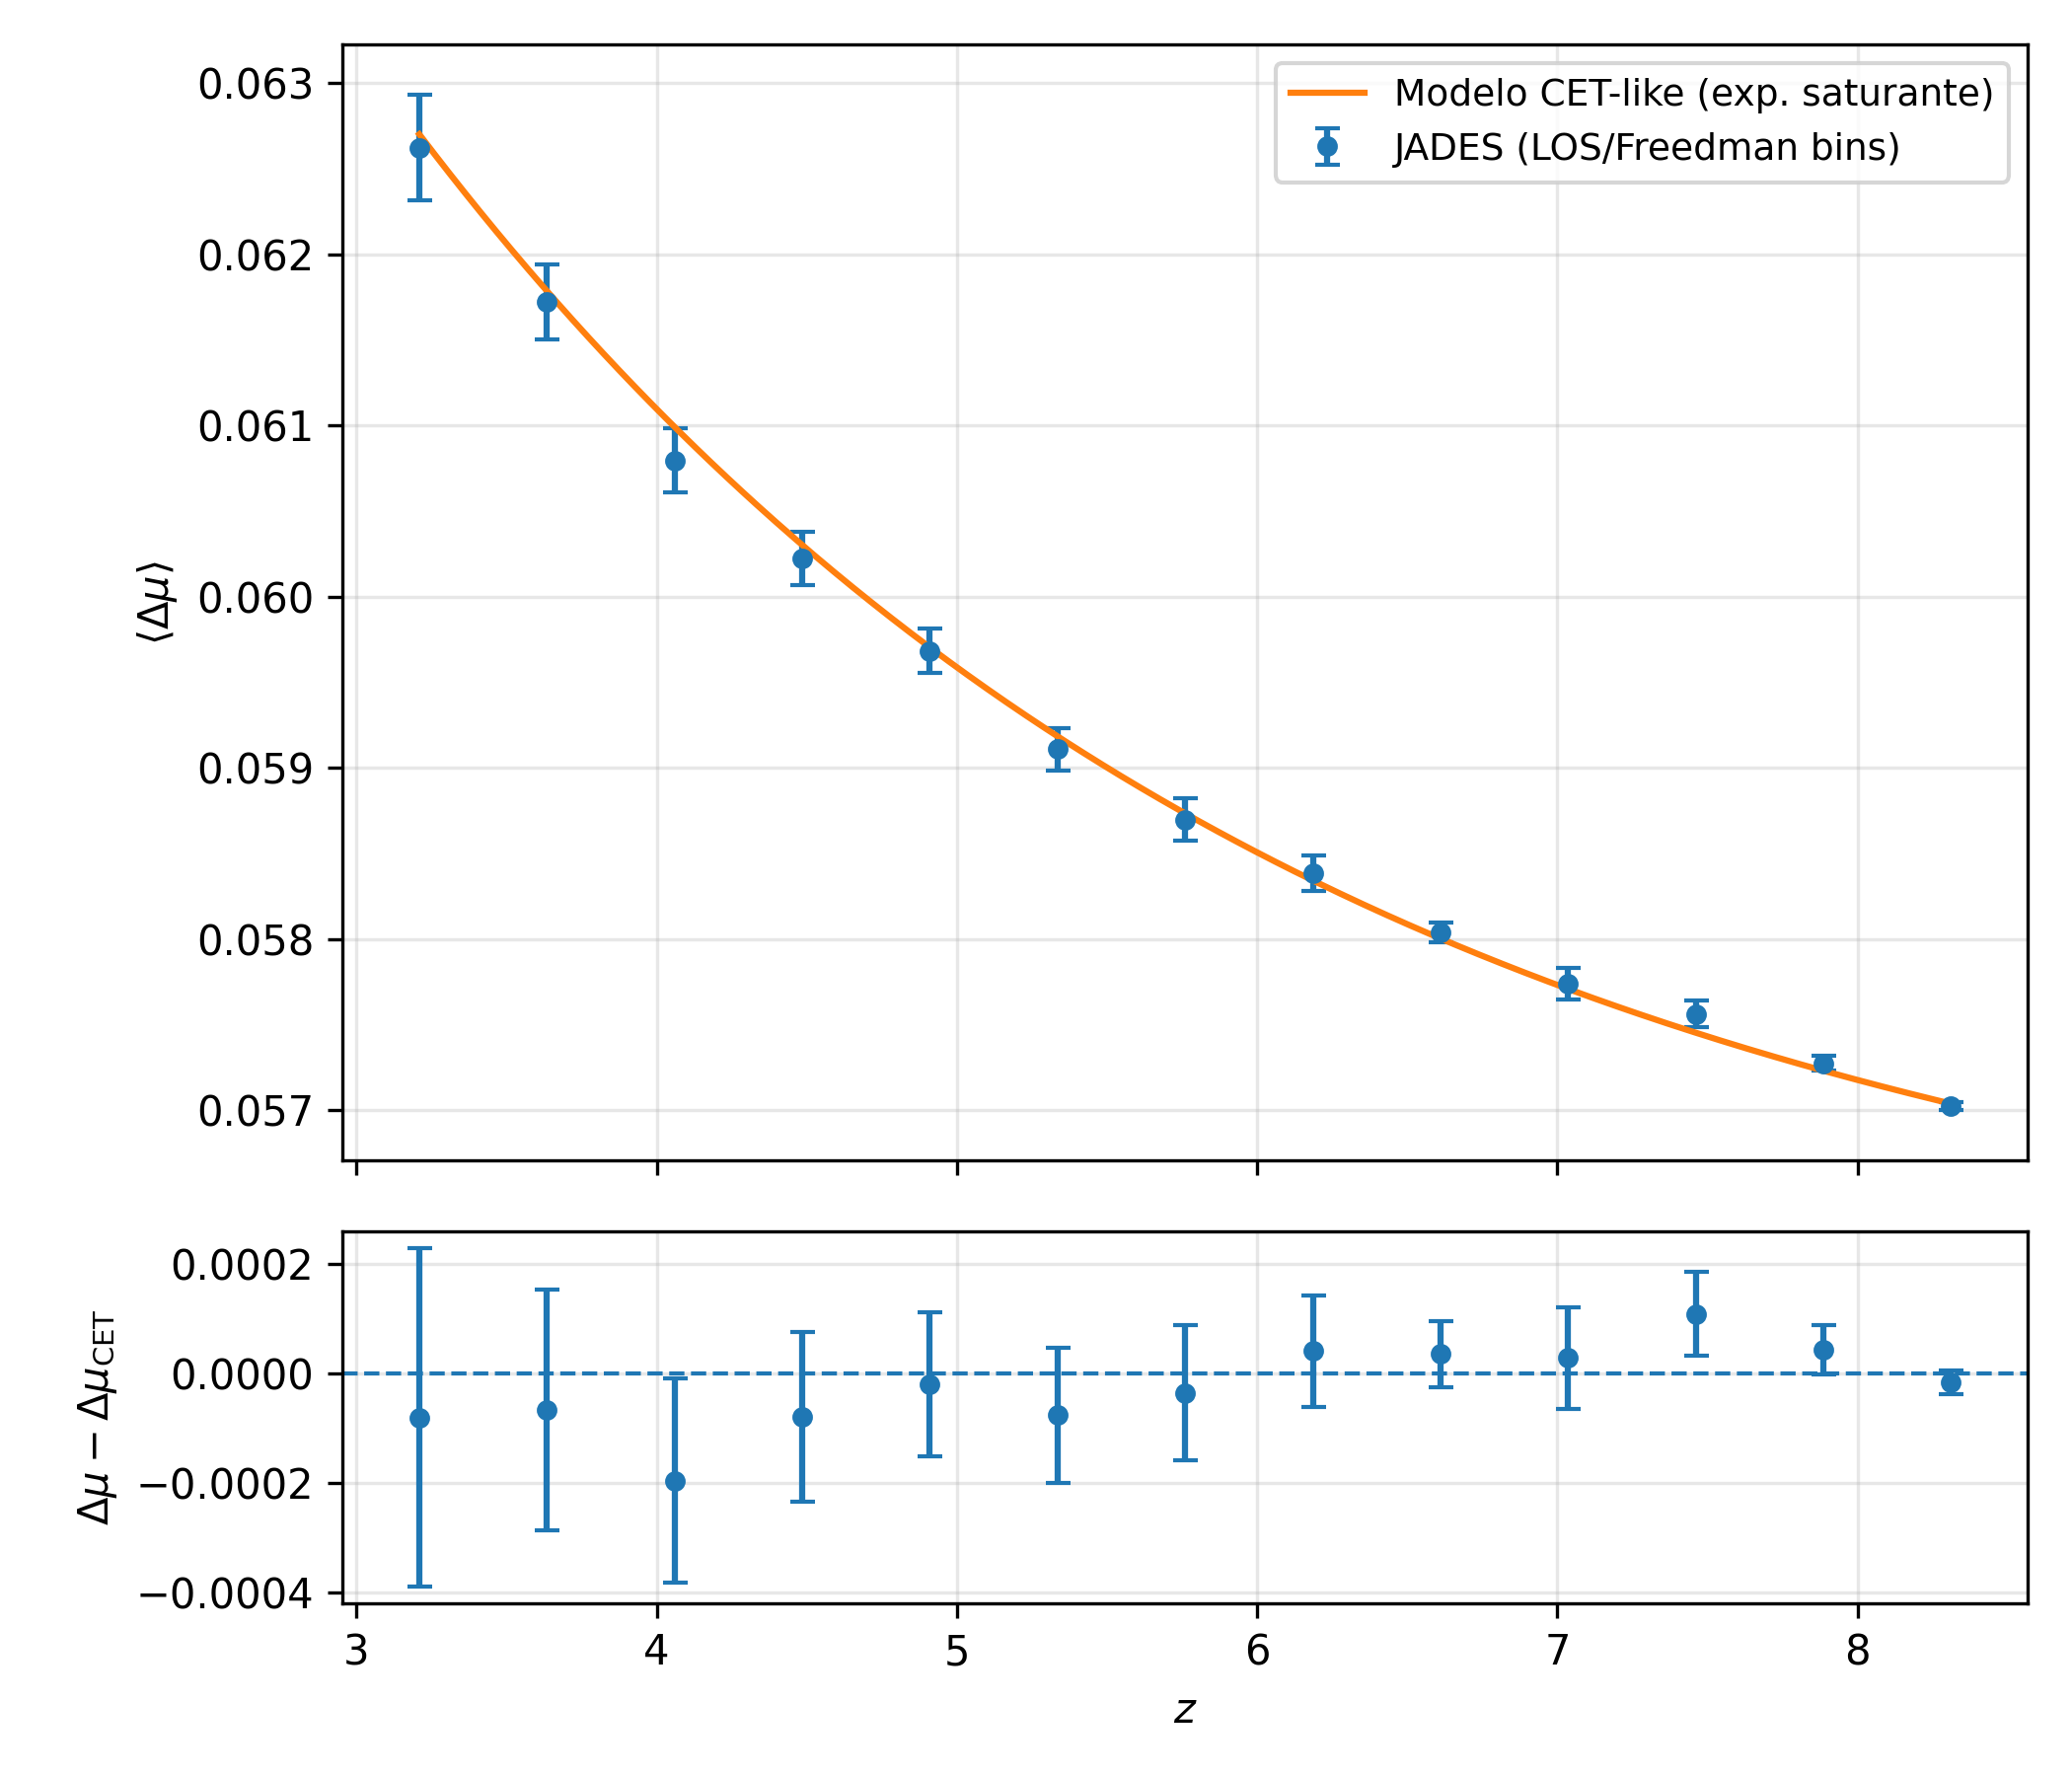

Here is the Python script that generated this plot:
#!/usr/bin/env python3
# -*- coding: utf-8 -*-
"""
Gera figura 2x1 para o teste JADES:
- Painel superior: Δμ(z) com barras de erro + ajuste CET-like
- Painel inferior: resíduos Δμ_obs - Δμ_model

Entrada: jades_dissipacao_curve_binned.csv
(espera colunas: z_bin_center, mean_delta_mu, std_delta_mu, N_bin)
"""

import numpy as np
import matplotlib.pyplot as plt
from math import isfinite

# -----------------------------
# Configurações básicas
# -----------------------------

CSV_FILE = "jades_dissipation_curve_binned.csv"
OUT_PNG  = "curve_fit_with_residuals.png"

# fixa tau como no ajuste anterior
TAU_FIXO = 3.0

# mínimo de objetos por bin e sigma>0
MIN_N_BIN   = 5
MIN_STD_MU  = 0.0   # já garantimos >0 checando diretamente


# -----------------------------
# Modelo CET-like (exp saturante)
# -----------------------------

def cet_model(z, mu_inf, A, tau=TAU_FIXO):
    z0 = z.min()
    return mu_inf + A * np.exp(-(z - z0) / tau)


def chi2(mu_obs, mu_err, mu_model):
    return np.sum(((mu_obs - mu_model) / mu_err) ** 2)


# -----------------------------
# Leitura do CSV
# -----------------------------

data = np.genfromtxt(CSV_FILE, delimiter=",", names=True)

z_all     = data["z_bin_center"]
mu_all    = data["mean_delta_mu"]
sigma_all = data["std_delta_mu"]
N_all     = data["N_bin"]

# máscara: bins com N >= MIN_N_BIN e sigma>0
mask = (N_all >= MIN_N_BIN) & (sigma_all > 0.0)

z   = z_all[mask]
mu  = mu_all[mask]
err = sigma_all[mask]

print(f"N total de bins: {len(z_all)}")
print(f"N bins usados   : {len(z)}")
print("Faixa de z usada:", z.min(), z.max())

# -----------------------------
# Ajuste do modelo CET-like
# (tau fixo, ajusta mu_inf e A por chi2 scan simples)
# -----------------------------

# chutes iniciais grosseiros
mu_inf_guess = mu.min() - 0.001
A_guess      = mu.max() - mu_inf_guess

mu_inf_vals = np.linspace(mu_inf_guess - 0.002, mu_inf_guess + 0.002, 81)
A_vals      = np.linspace(A_guess * 0.5, A_guess * 1.5, 81)

best_chi2 = np.inf
best_mu_inf = None
best_A = None

for mu_inf_try in mu_inf_vals:
    for A_try in A_vals:
        mu_model_try = cet_model(z, mu_inf_try, A_try, TAU_FIXO)
        # evita casos malucos
        if not np.all(np.isfinite(mu_model_try)):
            continue
        c2 = chi2(mu, err, mu_model_try)
        if c2 < best_chi2:
            best_chi2 = c2
            best_mu_inf = mu_inf_try
            best_A = A_try

dof = len(z) - 2  # dois parâmetros livres: mu_inf e A
chi2_red = best_chi2 / dof if dof > 0 else np.nan

print("\n=== Parâmetros do ajuste CET-like (τ fixo) ===")
print(f"mu_inf = {best_mu_inf:.8f}")
print(f"A      = {best_A:.8f}")
print(f"tau    = {TAU_FIXO:.3f} (fixo)")
print(f"chi2    = {best_chi2:.3f}")
print(f"dof     = {dof}")
print(f"chi2red = {chi2_red:.3f}")

# modelo final (para curva suave)
z_plot = np.linspace(z.min(), z.max(), 400)
mu_model_plot = cet_model(z_plot, best_mu_inf, best_A, TAU_FIXO)
mu_model_bins = cet_model(z, best_mu_inf, best_A, TAU_FIXO)

residuos = mu - mu_model_bins

# -----------------------------
# Figura 2x1
# -----------------------------

fig, (ax1, ax2) = plt.subplots(
    2, 1, sharex=True, figsize=(7, 6),
    gridspec_kw={"height_ratios": [3, 1]}
)

# Painel superior: Δμ com CET
ax1.errorbar(
    z, mu, yerr=err,
    fmt="o", markersize=4, capsize=3, label=r"JADES (LOS/Freedman bins)"
)
ax1.plot(
    z_plot, mu_model_plot,
    "-", label=r"Modelo CET-like (exp. saturante)"
)

ax1.set_ylabel(r"$\langle \Delta\mu \rangle$")
ax1.legend(loc="best", fontsize=9)
ax1.grid(True, alpha=0.3)

# Painel inferior: resíduos
ax2.axhline(0.0, linestyle="--", linewidth=1)
ax2.errorbar(
    z, residuos, yerr=err,
    fmt="o", markersize=4, capsize=3
)
ax2.set_xlabel(r"$z$")
ax2.set_ylabel(r"$\Delta\mu - \Delta\mu_{\rm CET}$")
ax2.grid(True, alpha=0.3)

fig.tight_layout()
plt.savefig(OUT_PNG, dpi=300)
print(f"\nFigura salva em: {OUT_PNG}")
plt.close(fig)
